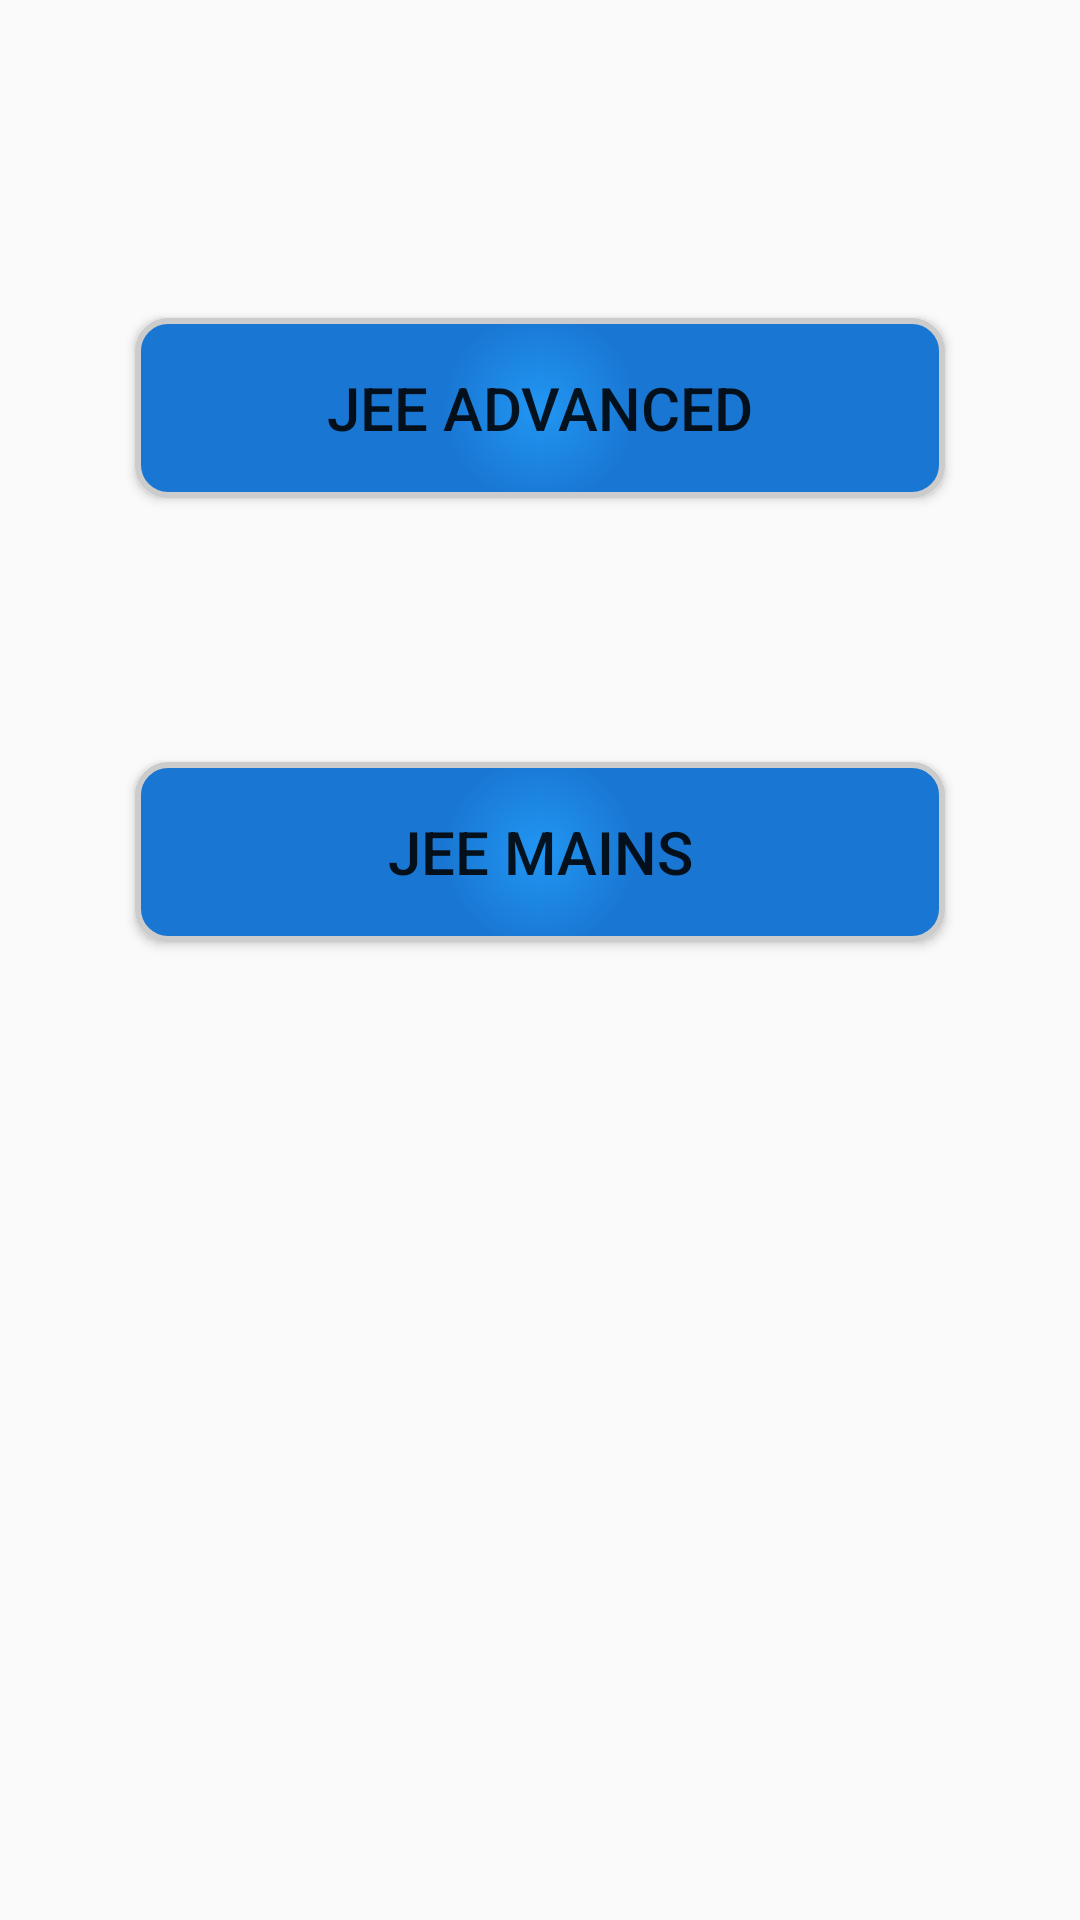

Reconstruct the res/layout file that produces this screen, plus the resources it refers to.
<!-- AndroidManifest.xml: application theme AppTheme -->
<!-- res/layout/activity_college__selection.xml -->
<RelativeLayout xmlns:android="http://schemas.android.com/apk/res/android"
    xmlns:tools="http://schemas.android.com/tools" android:layout_width="match_parent"
    android:layout_height="match_parent" android:paddingLeft="@dimen/activity_horizontal_margin"
    android:paddingRight="@dimen/activity_horizontal_margin"
    android:paddingTop="@dimen/activity_vertical_margin"
    android:paddingBottom="@dimen/activity_vertical_margin"
    tools:context="com.aka.wecounsel.College_Selection">

    <Button
        android:id="@+id/advanced_colleges_selection"
        android:layout_width="wrap_content"
        android:layout_height="wrap_content"

        android:background="@drawable/button_shape"
        android:text="Jee Advanced"
        android:textSize="20dp"
        android:layout_gravity="center"
        android:onClick="onJeeAdvancedCollegesSelectionClick"
        android:layout_centerHorizontal="true"
        android:layout_marginTop="90dp" />


    <Button
        android:id="@+id/mains_colleges_selection"
        android:layout_width="wrap_content"
        android:layout_height="wrap_content"

        android:background="@drawable/button_shape"
        android:text="Jee Mains"
        android:textSize="20dp"
        android:layout_gravity="center"
        android:onClick="onJeeMainsCollegesSelectionClick"
        android:layout_marginTop="88dp"
        android:layout_below="@+id/advanced_colleges_selection"
        android:layout_alignLeft="@+id/advanced_colleges_selection"
        android:layout_alignStart="@+id/advanced_colleges_selection" />



</RelativeLayout>
<!-- resources referenced by this layout -->
<resources>
  <dimen name="activity_horizontal_margin">16dp</dimen>
  <dimen name="activity_vertical_margin">16dp</dimen>
  <!-- drawable button_shape (drawable) -->
  <?xml version="1.0" encoding="utf-8"?>
  <shape xmlns:android="http://schemas.android.com/apk/res/android" android:shape="rectangle" >
      <corners
          android:radius="10dp"
          />
      <gradient
          android:gradientRadius="100"
          android:startColor="#2196F3"
          android:endColor="#1976D2"
          android:type="radial"
          />
      <padding
          android:left="0dp"
          android:top="0dp"
          android:right="0dp"
          android:bottom="0dp"
          />
      <size
          android:width="270dp"
          android:height="60dp"
          />
      <stroke
          android:width="2dp"
          android:color="#CCC"
          />
  </shape>
  <style name="AppTheme" parent="Theme.AppCompat.Light">
          
          
          <item name="colorPrimary">@color/primaryColor</item>
          
          <item name="colorPrimaryDark">@color/primaryColorDark</item>
          
          <item name="colorAccent">@color/accentColor</item>
      </style>
  <color name="primaryColor">#2196F3</color>
  <color name="primaryColorDark">#1976D2</color>
  <color name="accentColor">#F50057</color>
</resources>
